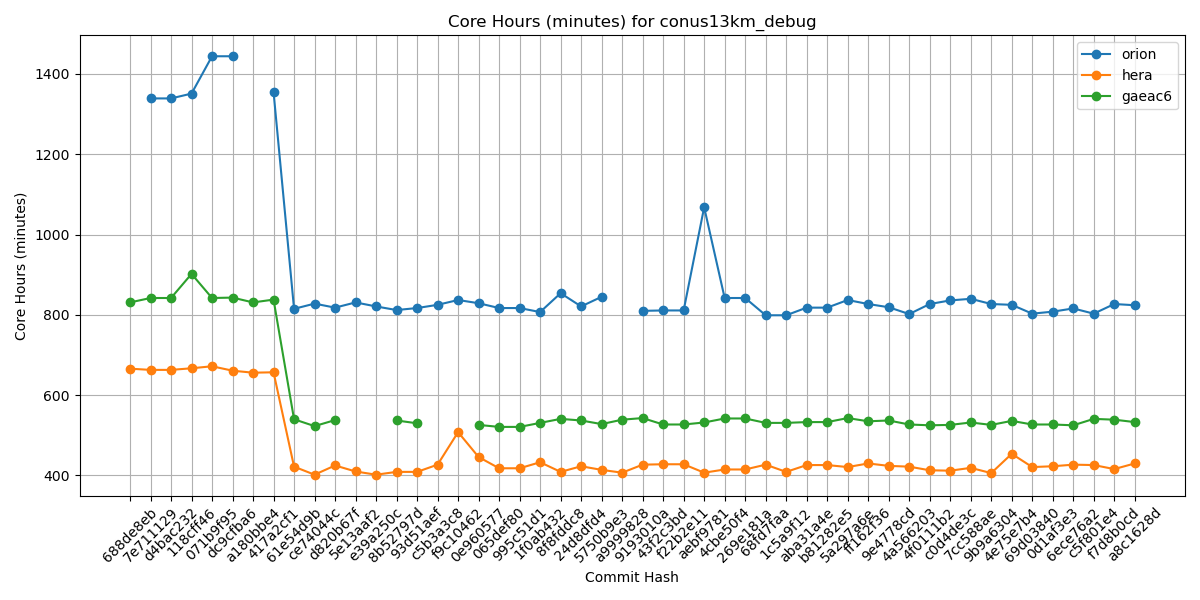

Data behind this chart, as committed beside it:
Hash, orion, hera, gaeac6
688de8eb, , 666, 831
7e711129, 1339, 663, 842
d4bac232, 1339, 663, 842
118cff46, 1351, 667, 902
071b9f95, 1444, 672, 842
dc9cfba6, 1444, 661, 843
a180bbe4, , 656, 831
417a2cf1, 1355, 657, 838
61e54d9b, 815, 422, 540
ce74044c, 828, 402, 523
d820b67f, 818, 425, 538
5e13aaf2, 831, 410, 
e39a250c, 821, 402, 
8b52797d, 812, 409, 537
93d51aef, 817, 409, 530
c5b3a3c8, 825, 427, 
f9c10462, 837, 508, 
0e960577, 829, 446, 526
065def80, 817, 418, 521
995c51d1, 817, 418, 521
1f0ab432, 807, 433, 531
8f8fddc8, 854, 409, 541
24d8dfd4, 821, 423, 537
5750b9e3, 845, 414, 528
a9999828, , 407, 539
9193010a, 810, 427, 543
43f2c3bd, 811, 428, 527
f22b2e11, 811, 428, 527
aebf9781, 1068, 407, 532
4cbe50f4, 842, 415, 542
269e181a, 842, 415, 542
68fd7faa, 799, 427, 531
1c5a9f12, 799, 409, 531
aba31a4e, 818, 426, 533
b81282e5, 818, 426, 533
5a297a6e, 837, 421, 543
ff162f36, 827, 430, 535
9e4778cd, 819, 424, 537
4a566203, 802, 422, 527
4f0111b2, 827, 413, 525
c0d4de3c, 836, 412, 526
7cc588ae, 840, 419, 532
9b9a6304, 827, 406, 526
4e75e7b4, 825, 454, 536
69d03840, 803, 421, 527
0d1af3e3, 808, 423, 527
6ece76a2, 816, 427, 525
c5f801e4, 803, 426, 541
f7d8b0cd, 827, 416, 539
a8c1628d, 824, 430, 533
